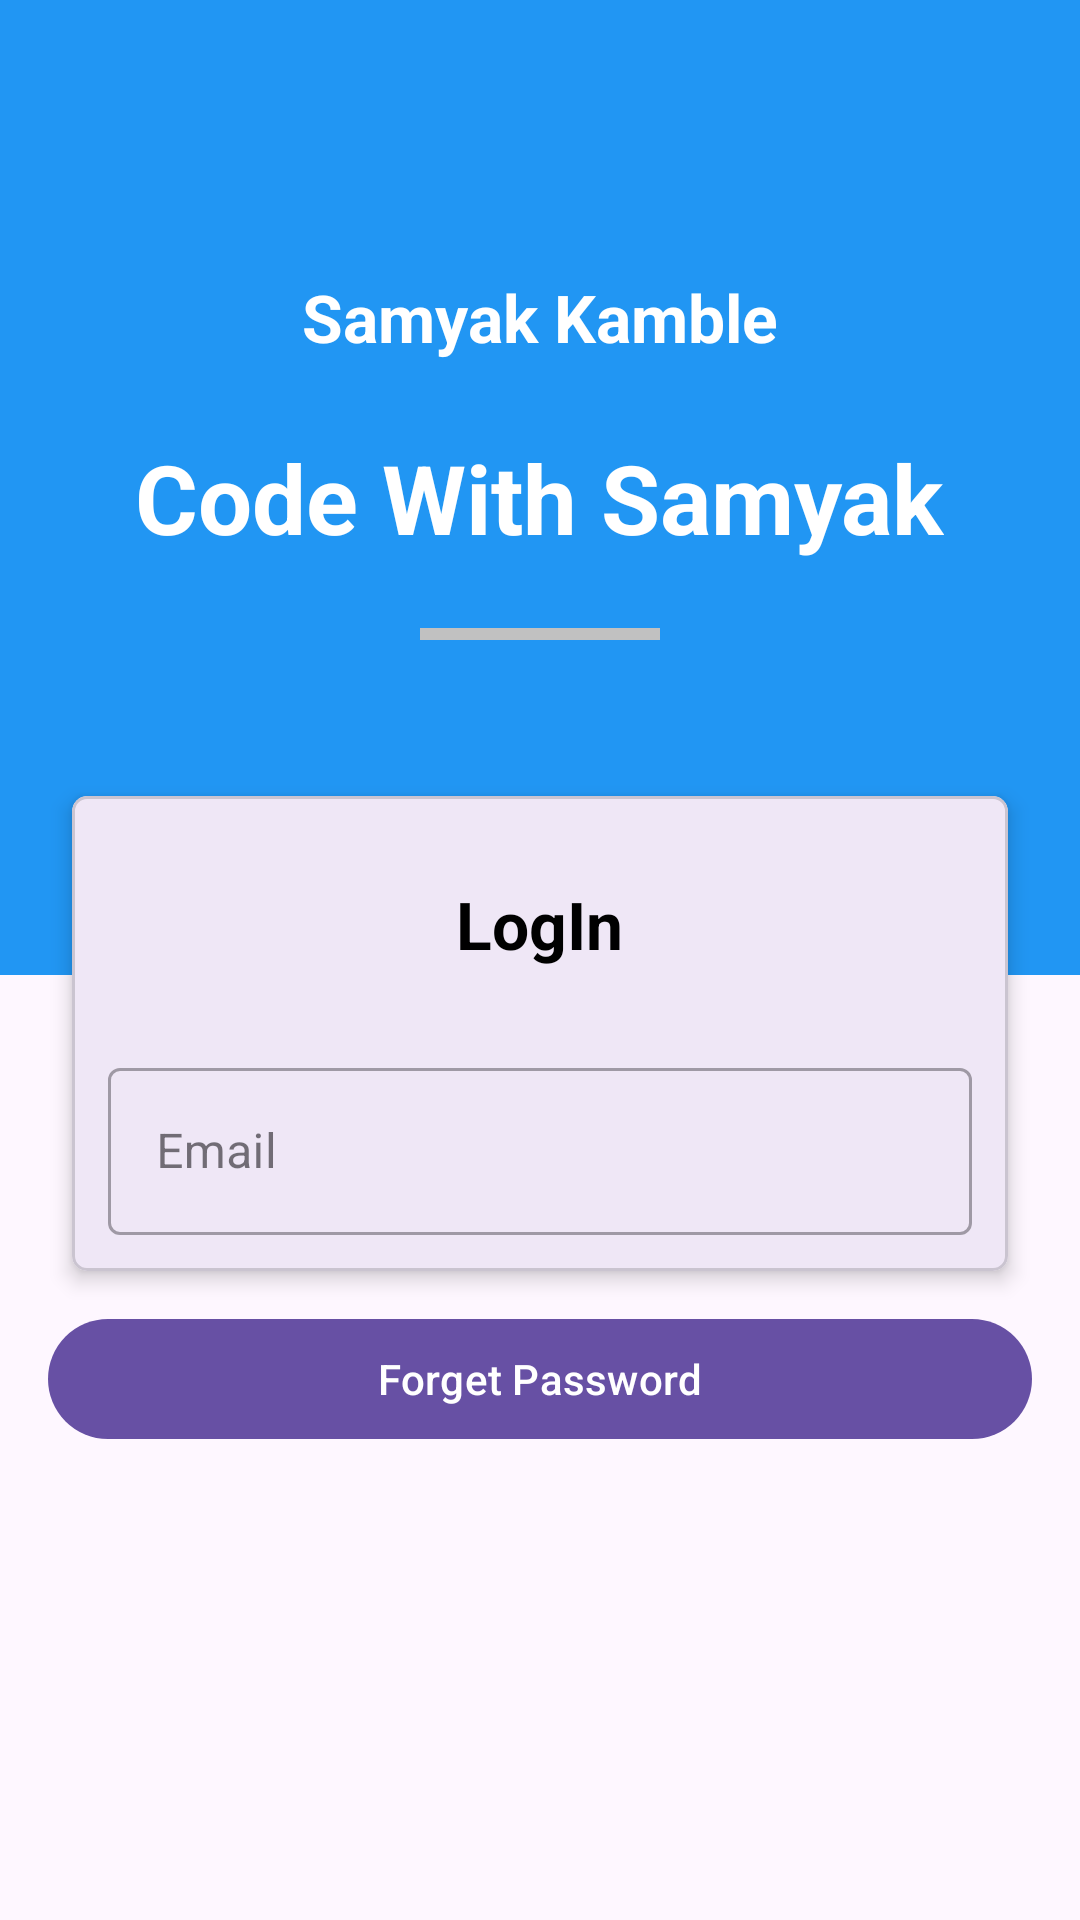

Here is an Android app screen rendered from its layout file. Give the layout XML and the strings, colors and styles it references.
<!-- AndroidManifest.xml: application theme Theme.RegisterApp -->
<!-- res/layout/activity_forget_password.xml -->
<?xml version="1.0" encoding="utf-8"?>
<androidx.coordinatorlayout.widget.CoordinatorLayout xmlns:android="http://schemas.android.com/apk/res/android"
    xmlns:app="http://schemas.android.com/apk/res-auto"
    xmlns:tools="http://schemas.android.com/tools"
    android:layout_width="match_parent"
    android:layout_height="match_parent"
    tools:context=".ForgetPasswordActivity">

    <RelativeLayout
        android:layout_width="match_parent"
        android:layout_height="match_parent"
        app:layout_behavior="com.google.android.material.appbar.AppBarLayout$ScrollingViewBehavior">


        <ScrollView
            android:layout_width="match_parent"
            android:layout_height="match_parent">

            <LinearLayout
                android:layout_width="match_parent"
                android:layout_height="match_parent"
                android:orientation="vertical">


                <LinearLayout
                    android:layout_width="match_parent"
                    android:layout_height="325dp"
                    android:background="#2196F3"
                    android:orientation="vertical"
                    android:paddingTop="75dp">

                    <TextView
                        android:layout_width="wrap_content"
                        android:layout_height="wrap_content"
                        android:layout_gravity="center_horizontal"
                        android:layout_marginTop="16dp"
                        android:text="Samyak Kamble"
                        android:textColor="#ffff"
                        android:textSize="22sp"
                        android:textStyle="bold" />

                    <TextView
                        android:layout_width="wrap_content"
                        android:layout_height="wrap_content"
                        android:layout_gravity="center_horizontal"
                        android:layout_marginTop="24dp"
                        android:text="Code With Samyak"
                        android:textColor="#ffff"
                        android:textSize="32sp"
                        android:textStyle="bold" />

                    <View
                        android:layout_width="80dp"
                        android:layout_height="4dp"
                        android:layout_gravity="center_horizontal"
                        android:layout_marginTop="22dp"
                        android:background="#c1c1c1" />


                </LinearLayout>


                <com.google.android.material.card.MaterialCardView
                    android:layout_width="match_parent"
                    android:layout_height="wrap_content"
                    android:layout_marginHorizontal="24dp"
                    android:layout_marginTop="-60dp"
                    android:layout_marginBottom="12dp"
                    app:cardCornerRadius="5dp"
                    app:cardElevation="4dp">

                    <LinearLayout
                        android:layout_width="match_parent"
                        android:layout_height="match_parent"
                        android:layout_margin="12dp"
                        android:orientation="vertical">

                        <TextView
                            android:layout_width="wrap_content"
                            android:layout_height="wrap_content"
                            android:layout_gravity="center_horizontal"
                            android:layout_margin="16dp"
                            android:text="LogIn"
                            android:textColor="@color/black"
                            android:textSize="22sp"
                            android:textStyle="bold" />



                        <com.google.android.material.textfield.TextInputLayout
                            style="@style/Widget.MaterialComponents.TextInputLayout.OutlinedBox"
                            android:layout_width="match_parent"
                            android:layout_height="match_parent"
                            android:layout_marginTop="12dp">

                            <com.google.android.material.textfield.TextInputEditText

                                android:id="@+id/forEmail"
                                android:layout_width="match_parent"
                                android:layout_height="wrap_content"
                                android:hint="Email"
                                android:inputType="textEmailAddress" />
                        </com.google.android.material.textfield.TextInputLayout>





                    </LinearLayout>


                </com.google.android.material.card.MaterialCardView>


                <com.google.android.material.button.MaterialButton
                    android:id="@+id/forgetBtn"
                    android:layout_width="match_parent"
                    android:layout_height="wrap_content"
                    android:layout_marginHorizontal="16dp"
                    android:text="Forget Password"
                    android:textAllCaps="false"
                    android:textColor="@android:color/white" />


            </LinearLayout>

        </ScrollView>

    </RelativeLayout>


</androidx.coordinatorlayout.widget.CoordinatorLayout>
<!-- resources referenced by this layout -->
<resources>
  <style name="Theme.RegisterApp" parent="Base.Theme.RegisterApp" />
  <style name="Base.Theme.RegisterApp" parent="Theme.Material3.DayNight.NoActionBar">
          
          
      </style>
  <!-- not gathered from this repository: default colours our renderer supplied (Android Studio template values) -->
  <color name="black">#FF000000</color>
</resources>
